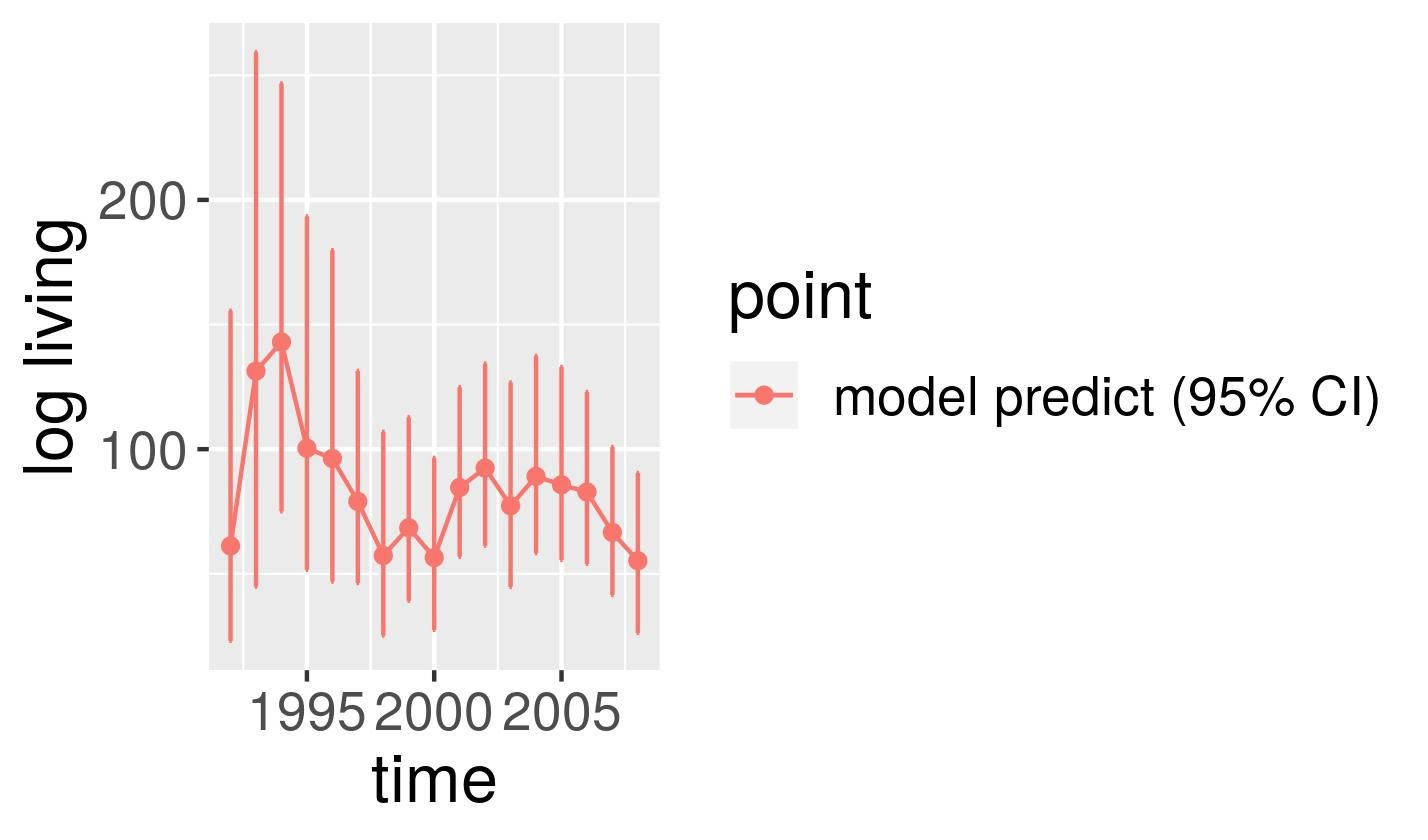

The table this chart was drawn from, first rows:
, point, mean, low, high, time
1, model predict (95% CI), 61.2, 23.14, 155.5, 1992
2, model predict (95% CI), 131.3, 44.89, 259.2, 1993
3, model predict (95% CI), 143, 75.1, 246.7, 1994
4, model predict (95% CI), 100.4, 51.6, 193.4, 1995
5, model predict (95% CI), 96.28, 46.9, 179.8, 1996
6, model predict (95% CI), 79.03, 46.33, 131.4, 1997
7, model predict (95% CI), 57.36, 25.25, 106.9, 1998
8, model predict (95% CI), 68.5, 39.19, 112.8, 1999
9, model predict (95% CI), 56.52, 27.52, 96.53, 2000
10, model predict (95% CI), 84.63, 56.85, 124.8, 2001
11, model predict (95% CI), 92.43, 61.27, 134.3, 2002
12, model predict (95% CI), 77.3, 44.79, 126.8, 2003
13, model predict (95% CI), 89.09, 58.37, 137.4, 2004
14, model predict (95% CI), 85.72, 55.57, 133, 2005
15, model predict (95% CI), 82.82, 54.01, 122.9, 2006
16, model predict (95% CI), 66.62, 41.49, 100.9, 2007
17, model predict (95% CI), 55.26, 26.31, 90.41, 2008
